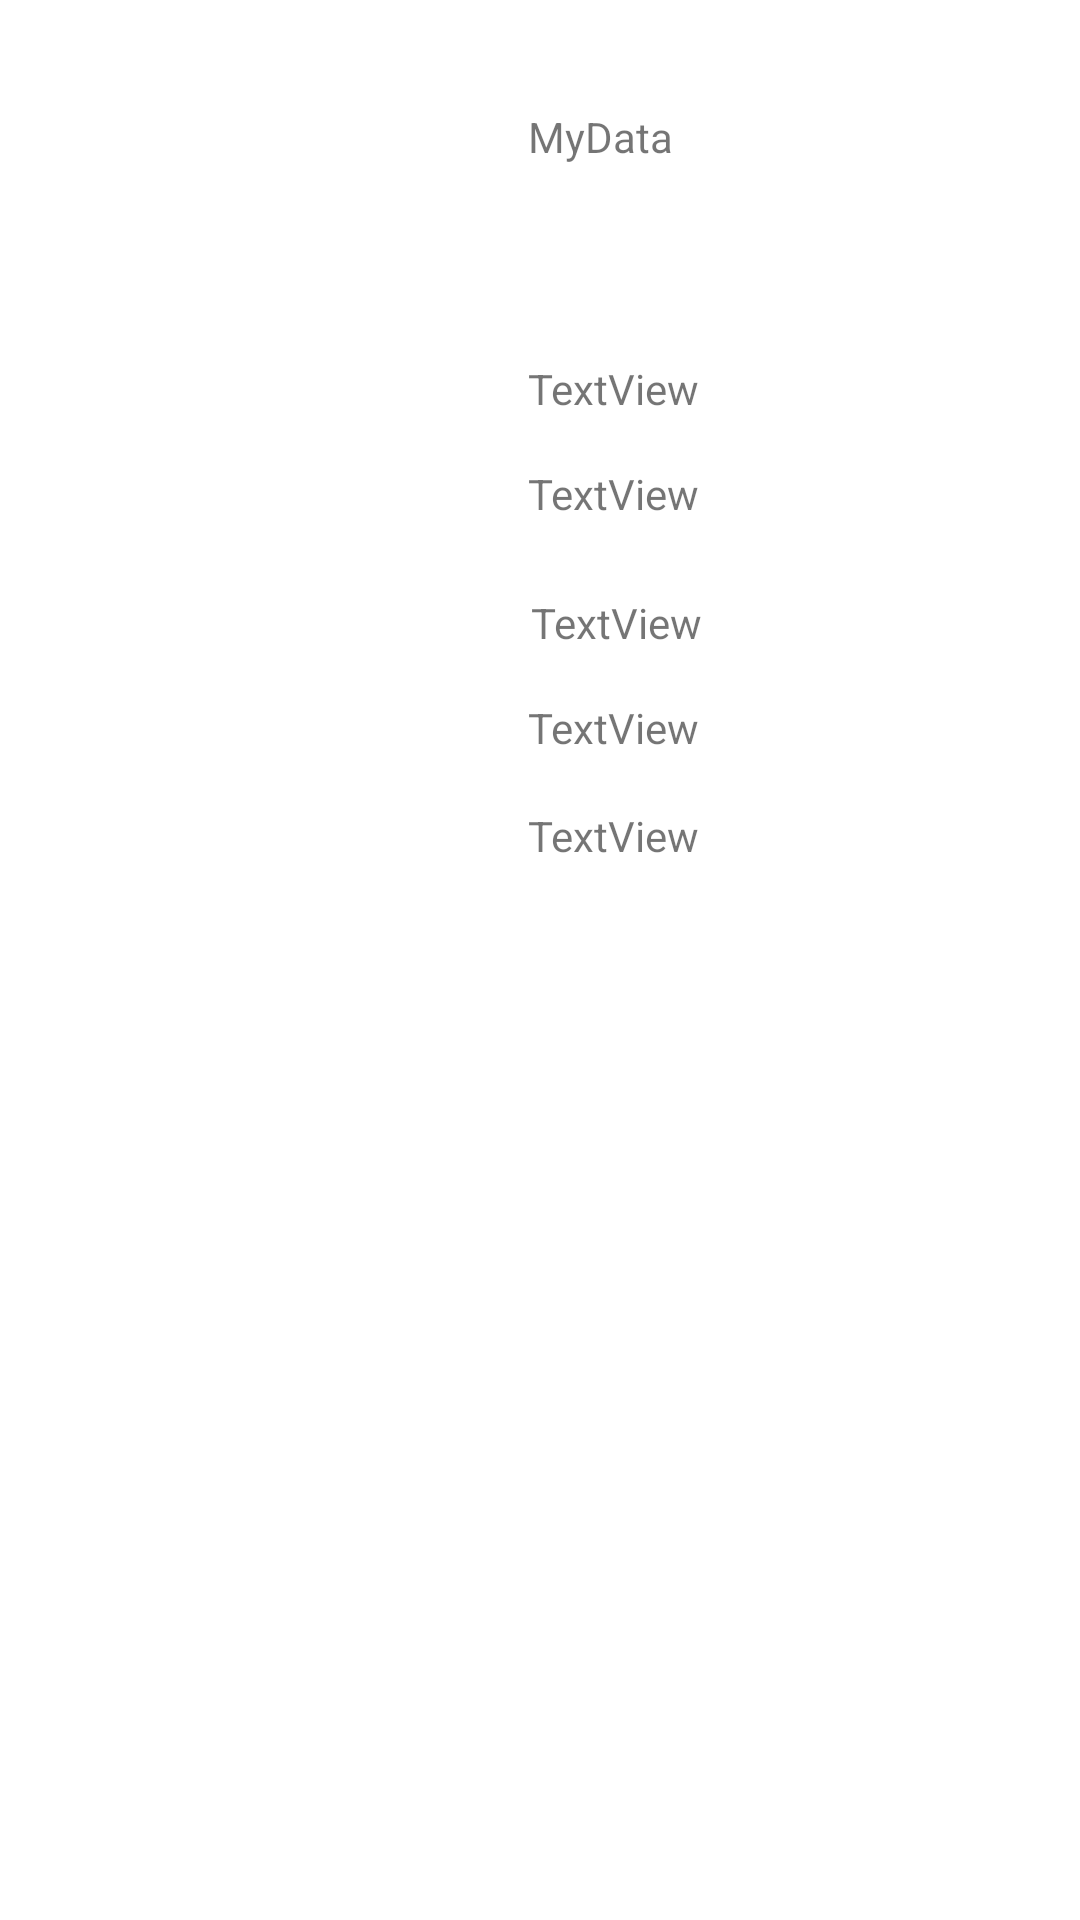

Here is an Android app screen rendered from its layout file. Give the layout XML and the strings, colors and styles it references.
<!-- AndroidManifest.xml: application theme Theme.Topic_3 -->
<!-- res/layout/activity_main2.xml -->
<?xml version="1.0" encoding="utf-8"?>
<androidx.constraintlayout.widget.ConstraintLayout xmlns:android="http://schemas.android.com/apk/res/android"
    xmlns:app="http://schemas.android.com/apk/res-auto"
    xmlns:tools="http://schemas.android.com/tools"
    android:layout_width="match_parent"
    android:layout_height="match_parent"
    tools:context=".Serializable">

    <TextView
        android:id="@+id/text"
        android:layout_width="wrap_content"
        android:layout_height="wrap_content"
        android:layout_marginStart="176dp"
        android:layout_marginTop="120dp"
        android:text="TextView"
        app:layout_constraintStart_toStartOf="parent"
        app:layout_constraintTop_toTopOf="parent" />

    <TextView
        android:id="@+id/text2"
        android:layout_width="wrap_content"
        android:layout_height="wrap_content"
        android:layout_marginStart="176dp"
        android:layout_marginTop="16dp"
        android:text="TextView"
        app:layout_constraintStart_toStartOf="parent"
        app:layout_constraintTop_toBottomOf="@+id/text" />

    <TextView
        android:id="@+id/text3"
        android:layout_width="wrap_content"
        android:layout_height="wrap_content"
        android:layout_marginStart="177dp"
        android:layout_marginTop="24dp"
        android:text="TextView"
        app:layout_constraintStart_toStartOf="parent"
        app:layout_constraintTop_toBottomOf="@+id/text2" />

    <TextView
        android:id="@+id/text4"
        android:layout_width="wrap_content"
        android:layout_height="wrap_content"
        android:layout_marginStart="176dp"
        android:layout_marginTop="16dp"
        android:text="TextView"
        app:layout_constraintStart_toStartOf="parent"
        app:layout_constraintTop_toBottomOf="@+id/text3" />

    <TextView
        android:id="@+id/text5"
        android:layout_width="wrap_content"
        android:layout_height="wrap_content"
        android:layout_marginStart="176dp"
        android:layout_marginTop="17dp"
        android:text="TextView"
        app:layout_constraintStart_toStartOf="parent"
        app:layout_constraintTop_toBottomOf="@+id/text4" />

    <TextView
        android:id="@+id/textView6"
        android:layout_width="wrap_content"
        android:layout_height="wrap_content"
        android:layout_marginStart="176dp"
        android:layout_marginTop="36dp"
        android:text="MyData"
        app:layout_constraintStart_toStartOf="parent"
        app:layout_constraintTop_toTopOf="parent" />
</androidx.constraintlayout.widget.ConstraintLayout>
<!-- resources referenced by this layout -->
<resources>
  <style name="Theme.Topic_3" parent="Theme.MaterialComponents.DayNight.DarkActionBar">
          
          <item name="colorPrimary">@color/purple_500</item>
          <item name="colorPrimaryVariant">@color/purple_700</item>
          <item name="colorOnPrimary">@color/white</item>
          
          <item name="colorSecondary">@color/teal_200</item>
          <item name="colorSecondaryVariant">@color/teal_700</item>
          <item name="colorOnSecondary">@color/black</item>
          
          <item name="android:statusBarColor">?attr/colorPrimaryVariant</item>
          
      </style>
  <!-- not gathered from this repository: default colours our renderer supplied (Android Studio template values) -->
  <color name="purple_500">#FF6200EE</color>
  <color name="purple_700">#FF3700B3</color>
  <color name="teal_200">#FF03DAC5</color>
  <color name="teal_700">#FF018786</color>
  <color name="black">#FF000000</color>
  <color name="white">#FFFFFFFF</color>
</resources>
